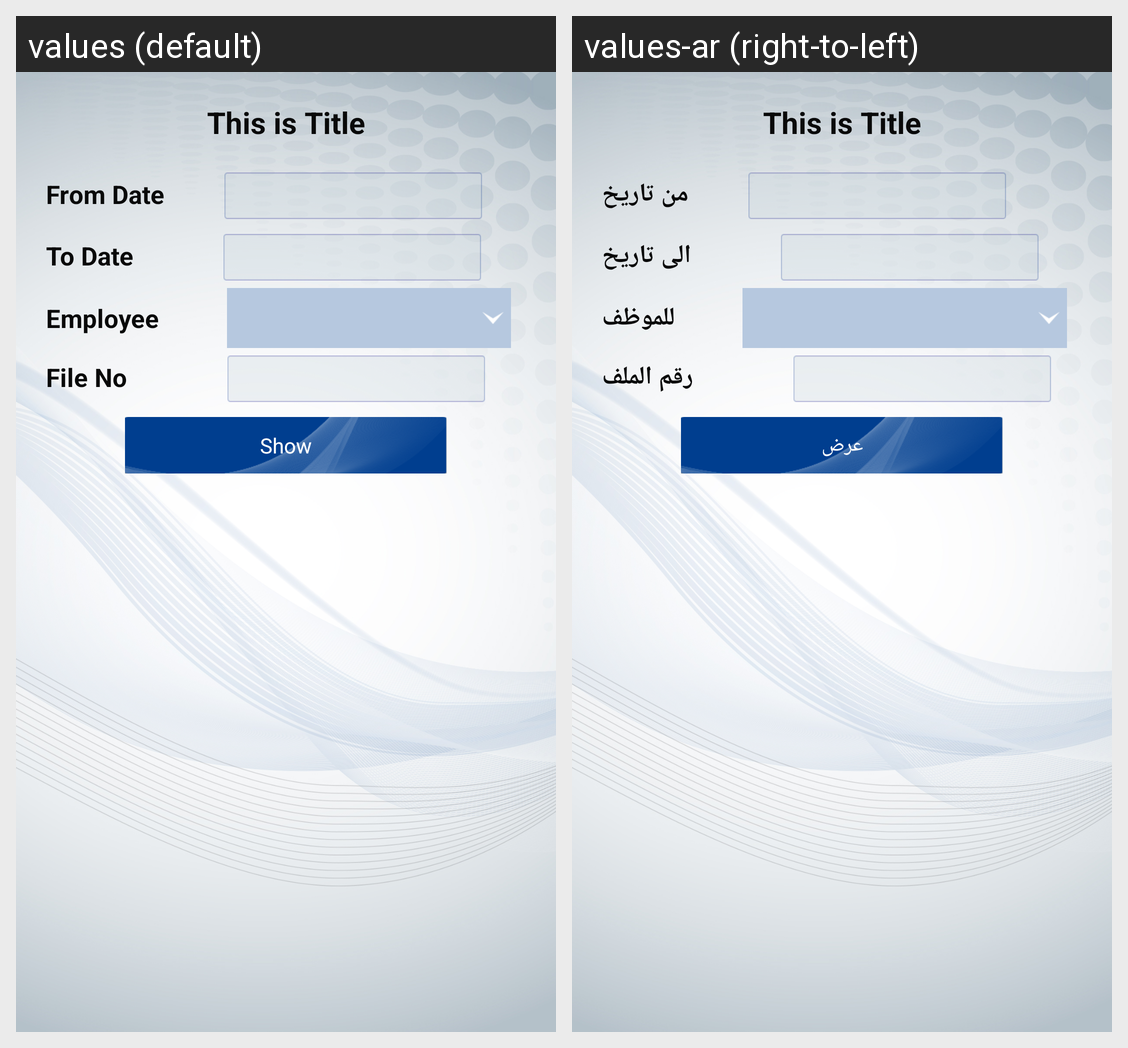

Translations of the strings shown on this Android screen, per locale in the grid:
Android screen res/layout/fragment_attendance.xml rendered under 2 locales, left to right: values (default), values-ar (right-to-left). Device: Nexus 5 (rendered at 1080×1920; each locale shown at half size, 540×960, under a caption strip naming it); theme AppTheme.
Strings drawn on this screen, with the default value and each locale's value (text and hints the layout hard-codes, and strings that could not be matched under every locale, appear in the picture but are not listed):

from_date
  values: From Date
  values-ar: من تاريخ

to_date
  values: To Date
  values-ar: الى تاريخ

employee
  values: Employee
  values-ar: للموظف

file_no
  values: File No
  values-ar: رقم الملف

show
  values: Show
  values-ar: عرض
